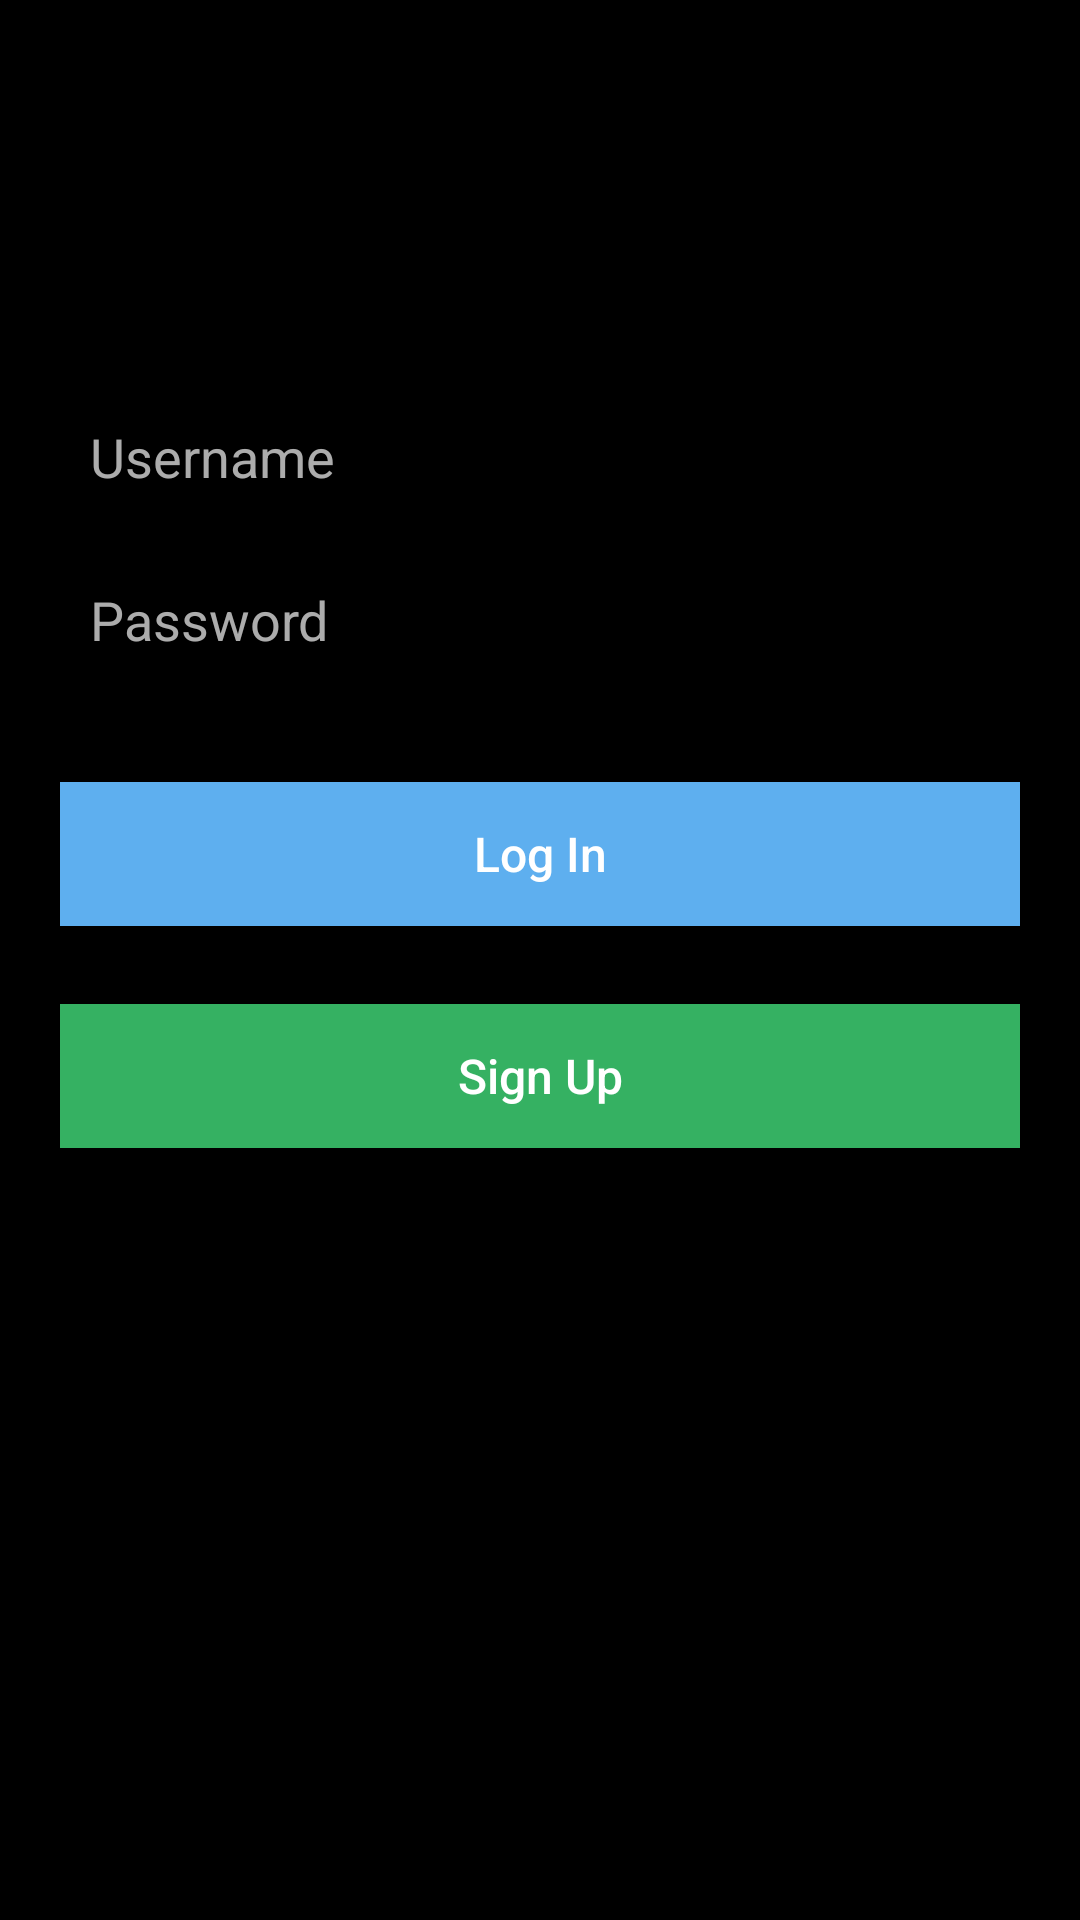

Here is an Android app screen rendered from its layout file. Give the layout XML and the strings, colors and styles it references.
<!-- AndroidManifest.xml: application theme AppTheme -->
<!-- res/layout/activity_login.xml -->
<?xml version="1.0" encoding="utf-8"?>
<RelativeLayout xmlns:android="http://schemas.android.com/apk/res/android"
    xmlns:app="http://schemas.android.com/apk/res-auto"
    xmlns:tools="http://schemas.android.com/tools"
    android:layout_width="match_parent"
    android:layout_height="match_parent"
    android:layout_margin="0dp"
    android:background="#000000"
    android:orientation="vertical"
    tools:context=".LoginActivity">

    <EditText
        android:id="@+id/etUsername"
        android:layout_width="match_parent"
        android:layout_height="wrap_content"
        android:layout_below="@+id/imageView4"
        android:layout_marginStart="20dp"
        android:layout_marginTop="10dp"
        android:layout_marginEnd="20dp"
        android:layout_marginBottom="0dp"
        android:backgroundTint="#00FFFFFF"
        android:background="@drawable/loginet"
        android:cursorVisible="true"
        android:ems="10"
        android:hint="@string/username"
        android:includeFontPadding="true"
        android:inputType="textPersonName"
        android:padding="10dp"
        android:textColor="#FFFFFF"
        android:textColorHint="#D7CCCCCC"
        android:textCursorDrawable="@drawable/cursorcolor"
        android:autofillHints="" />

    <EditText
        android:id="@+id/etPassword"
        android:layout_width="match_parent"
        android:layout_height="wrap_content"
        android:layout_below="@+id/etUsername"
        android:layout_marginStart="20dp"
        android:layout_marginTop="10dp"
        android:layout_marginEnd="20dp"
        android:layout_marginBottom="16dp"
        android:background="@drawable/loginet"
        android:backgroundTint="#004A4444"
        android:cursorVisible="true"
        android:ems="10"
        android:hint="@string/password"
        android:includeFontPadding="true"
        android:inputType="textPassword"
        android:padding="10dp"
        android:textColor="#FFFFFF"
        android:textColorHint="#D7CCCCCC"
        android:textColorLink="#FFFFFF"
        android:textCursorDrawable="@drawable/cursorcolor"
        android:autofillHints="" />

    <Button
        android:id="@+id/btnLogin"
        android:layout_width="match_parent"
        android:layout_height="wrap_content"
        android:layout_below="@+id/etPassword"
        android:layout_marginStart="20dp"
        android:layout_marginTop="16dp"
        android:layout_marginEnd="20dp"
        android:layout_marginBottom="16dp"
        android:background="#5EAFEF"
        android:text="@string/log_in"
        android:textAllCaps="false"
        android:textColor="#FFFFFF"
        android:textSize="16sp" />

    <Button
        android:id="@+id/btnSignup"
        android:layout_width="match_parent"
        android:layout_height="wrap_content"
        android:layout_below="@+id/btnLogin"
        android:layout_centerHorizontal="true"
        android:layout_marginStart="20dp"
        android:layout_marginTop="10dp"
        android:layout_marginEnd="20dp"
        android:layout_marginBottom="16dp"
        android:background="#35B162"
        android:text="@string/sign_up"
        android:textAllCaps="false"
        android:textColor="#FFFFFF"
        android:textSize="16sp" />

    <ImageView
        android:id="@+id/imageView4"
        android:layout_width="329dp"
        android:layout_height="70dp"
        android:layout_alignParentTop="true"
        android:layout_centerHorizontal="true"
        android:layout_marginTop="50dp"
        android:layout_marginBottom="0dp"
        app:srcCompat="@drawable/insta_logo"
        android:contentDescription="@string/todo" />


</RelativeLayout>
<!-- resources referenced by this layout -->
<resources>
  <!-- drawable cursorcolor (drawable) -->
  <?xml version="1.0" encoding="utf-8"?>
  <shape xmlns:android="http://schemas.android.com/apk/res/android" >
      <size android:width="1dp" />
      <solid android:color="#4267B2"  />
  </shape>
  <!-- drawable loginet (drawable) -->
  <shape xmlns:android="http://schemas.android.com/apk/res/android">
  
      <solid android:color="#FFFFFF"/>
      <stroke android:width="2dp" android:color="#696969" />
      <corners android:topLeftRadius="4dp" android:topRightRadius="4dp"/>
      <padding android:left="0dip"
          android:top="0dip"
          android:right="0dip"
          android:bottom="0dip" />
  
  </shape>
  <string name="log_in">Log In</string>
  <string name="password">Password</string>
  <string name="sign_up">Sign Up</string>
  <string name="todo">TODO</string>
  <string name="username">Username</string>
  <style name="AppTheme" parent="Theme.AppCompat.Light.DarkActionBar">
          
          <item name="colorPrimary">#000000</item>
          <item name="colorPrimaryDark">#272727</item>
          <item name="colorAccent">#FFFFFF</item>
      </style>
</resources>
